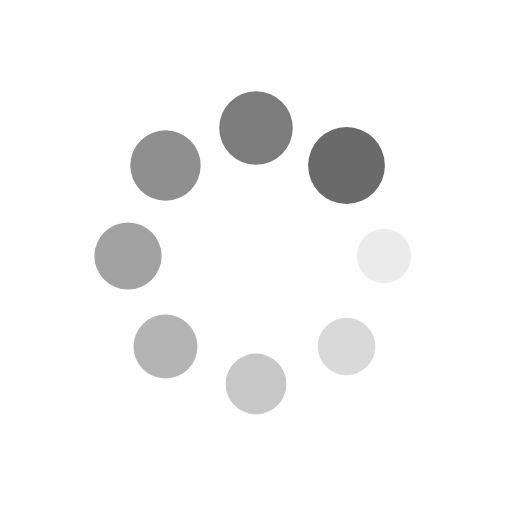
t = 0.00 s
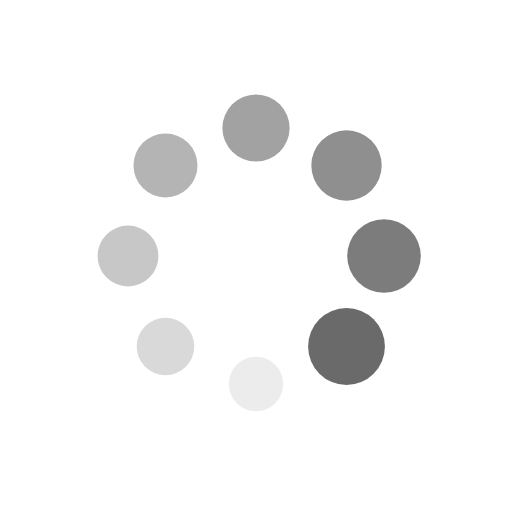
t = 0.25 s
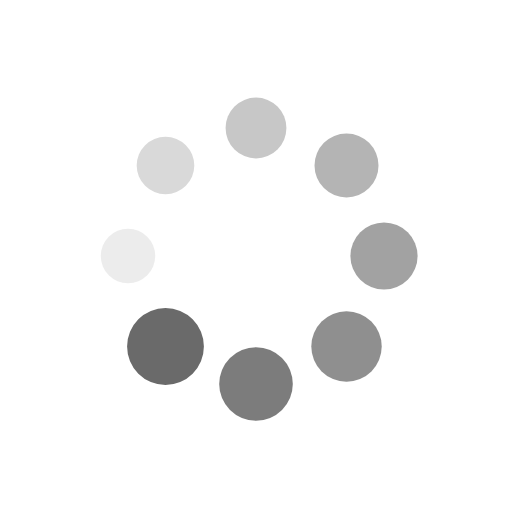
t = 0.50 s
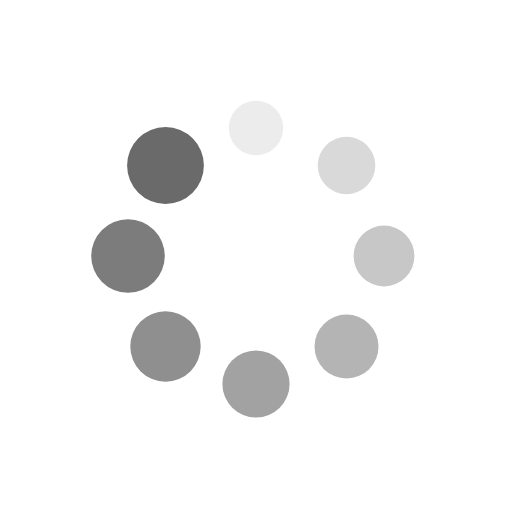
t = 0.75 s

The animated SVG that drew these frames (rendered in a browser with its animation timeline set to each time). Animation: 16 SMIL elements (animate=8,animateTransform=8); one cycle of 1.00 s, repeats indefinitely.

<?xml version="1.0" encoding="utf-8"?>
<svg xmlns="http://www.w3.org/2000/svg" xmlns:xlink="http://www.w3.org/1999/xlink" style="margin: auto; background: rgb(255, 255, 255); display: block; shape-rendering: auto;" width="200px" height="200px" viewBox="0 0 100 100" preserveAspectRatio="xMidYMid">
<g transform="translate(75,50)">
<g transform="rotate(0)">
<circle cx="0" cy="0" r="5" fill="#6a6a6a" fill-opacity="1">
  <animateTransform attributeName="transform" type="scale" begin="-0.875s" values="1.5 1.5;1 1" keyTimes="0;1" dur="1s" repeatCount="indefinite"></animateTransform>
  <animate attributeName="fill-opacity" keyTimes="0;1" dur="1s" repeatCount="indefinite" values="1;0" begin="-0.875s"></animate>
</circle>
</g>
</g><g transform="translate(67.67766952966369,67.67766952966369)">
<g transform="rotate(45)">
<circle cx="0" cy="0" r="5" fill="#6a6a6a" fill-opacity="0.875">
  <animateTransform attributeName="transform" type="scale" begin="-0.75s" values="1.5 1.5;1 1" keyTimes="0;1" dur="1s" repeatCount="indefinite"></animateTransform>
  <animate attributeName="fill-opacity" keyTimes="0;1" dur="1s" repeatCount="indefinite" values="1;0" begin="-0.75s"></animate>
</circle>
</g>
</g><g transform="translate(50,75)">
<g transform="rotate(90)">
<circle cx="0" cy="0" r="5" fill="#6a6a6a" fill-opacity="0.75">
  <animateTransform attributeName="transform" type="scale" begin="-0.625s" values="1.5 1.5;1 1" keyTimes="0;1" dur="1s" repeatCount="indefinite"></animateTransform>
  <animate attributeName="fill-opacity" keyTimes="0;1" dur="1s" repeatCount="indefinite" values="1;0" begin="-0.625s"></animate>
</circle>
</g>
</g><g transform="translate(32.32233047033631,67.67766952966369)">
<g transform="rotate(135)">
<circle cx="0" cy="0" r="5" fill="#6a6a6a" fill-opacity="0.625">
  <animateTransform attributeName="transform" type="scale" begin="-0.5s" values="1.5 1.5;1 1" keyTimes="0;1" dur="1s" repeatCount="indefinite"></animateTransform>
  <animate attributeName="fill-opacity" keyTimes="0;1" dur="1s" repeatCount="indefinite" values="1;0" begin="-0.5s"></animate>
</circle>
</g>
</g><g transform="translate(25,50)">
<g transform="rotate(180)">
<circle cx="0" cy="0" r="5" fill="#6a6a6a" fill-opacity="0.5">
  <animateTransform attributeName="transform" type="scale" begin="-0.375s" values="1.5 1.5;1 1" keyTimes="0;1" dur="1s" repeatCount="indefinite"></animateTransform>
  <animate attributeName="fill-opacity" keyTimes="0;1" dur="1s" repeatCount="indefinite" values="1;0" begin="-0.375s"></animate>
</circle>
</g>
</g><g transform="translate(32.32233047033631,32.32233047033631)">
<g transform="rotate(225)">
<circle cx="0" cy="0" r="5" fill="#6a6a6a" fill-opacity="0.375">
  <animateTransform attributeName="transform" type="scale" begin="-0.25s" values="1.5 1.5;1 1" keyTimes="0;1" dur="1s" repeatCount="indefinite"></animateTransform>
  <animate attributeName="fill-opacity" keyTimes="0;1" dur="1s" repeatCount="indefinite" values="1;0" begin="-0.25s"></animate>
</circle>
</g>
</g><g transform="translate(49.99999999999999,25)">
<g transform="rotate(270)">
<circle cx="0" cy="0" r="5" fill="#6a6a6a" fill-opacity="0.25">
  <animateTransform attributeName="transform" type="scale" begin="-0.125s" values="1.5 1.5;1 1" keyTimes="0;1" dur="1s" repeatCount="indefinite"></animateTransform>
  <animate attributeName="fill-opacity" keyTimes="0;1" dur="1s" repeatCount="indefinite" values="1;0" begin="-0.125s"></animate>
</circle>
</g>
</g><g transform="translate(67.67766952966369,32.32233047033631)">
<g transform="rotate(315)">
<circle cx="0" cy="0" r="5" fill="#6a6a6a" fill-opacity="0.125">
  <animateTransform attributeName="transform" type="scale" begin="0s" values="1.5 1.5;1 1" keyTimes="0;1" dur="1s" repeatCount="indefinite"></animateTransform>
  <animate attributeName="fill-opacity" keyTimes="0;1" dur="1s" repeatCount="indefinite" values="1;0" begin="0s"></animate>
</circle>
</g>
</g>
<!-- [ldio] generated by https://loading.io/ --></svg>
